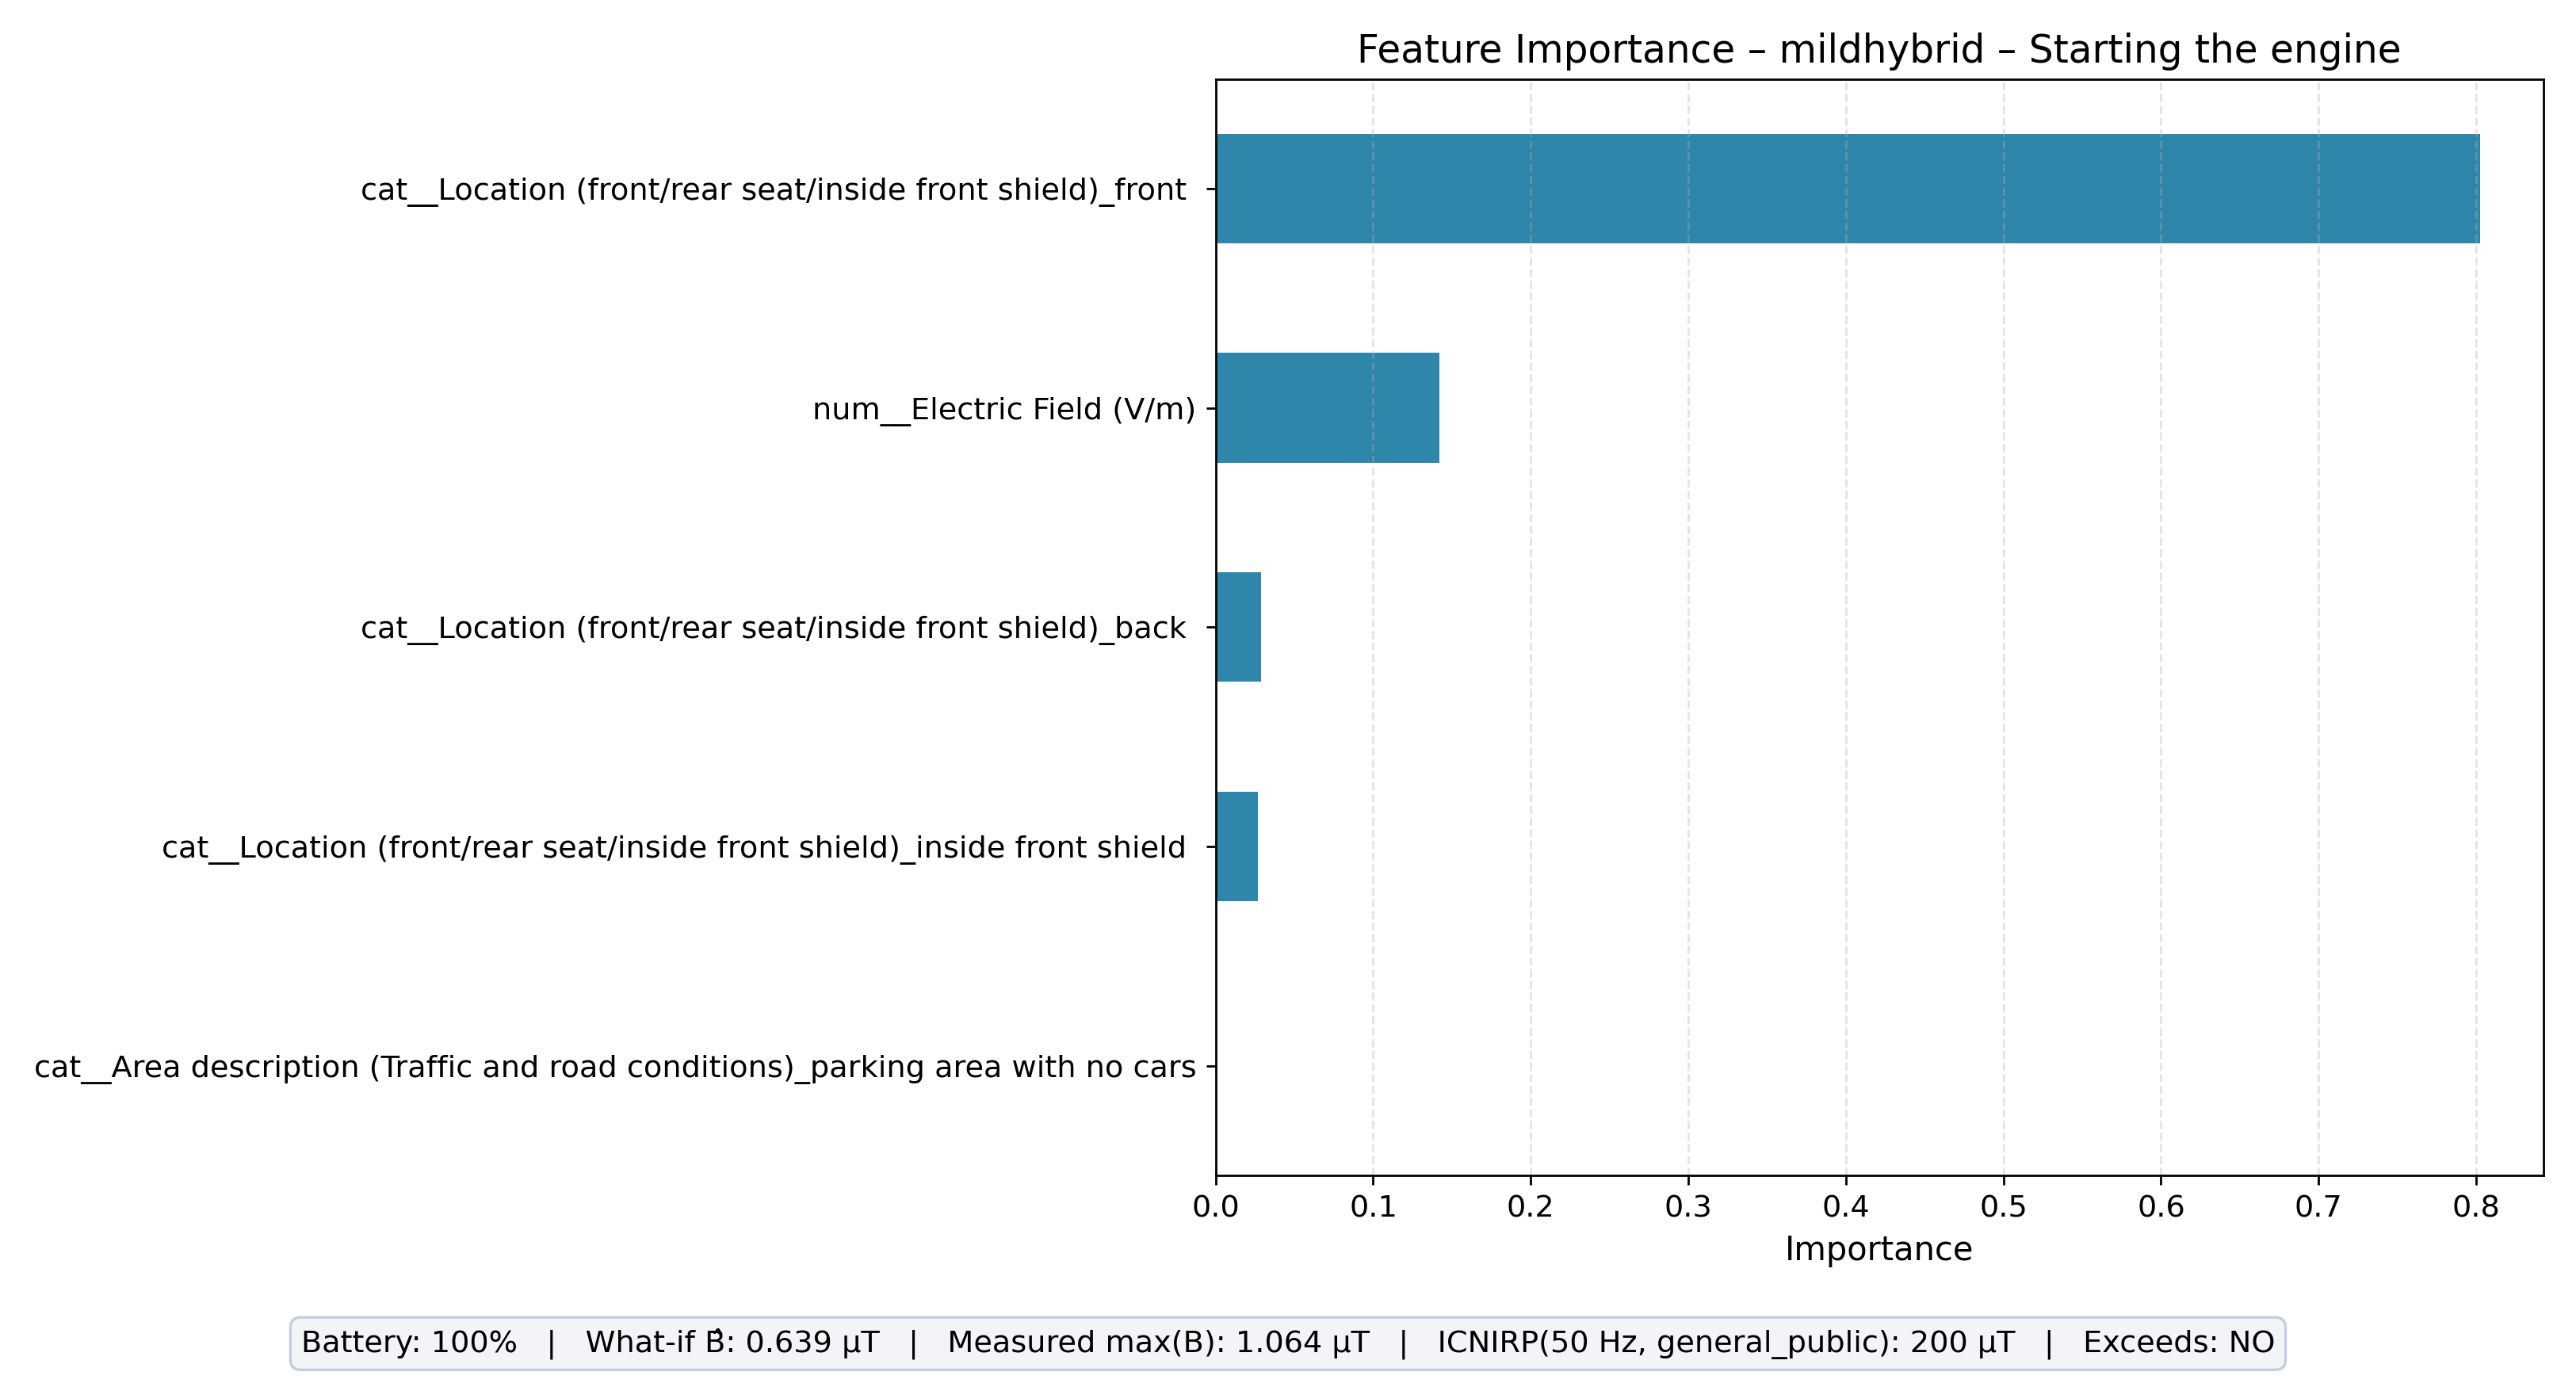

Data behind this chart, as committed beside it:
feature, importance
cat__Location (front/rear seat/inside fr…, 0.8025
num__Electric Field (V/m), 0.1418
cat__Location (front/rear seat/inside fr…, 0.02906
cat__Location (front/rear seat/inside fr…, 0.02664
cat__Area description (Traffic and road …, 0.0
